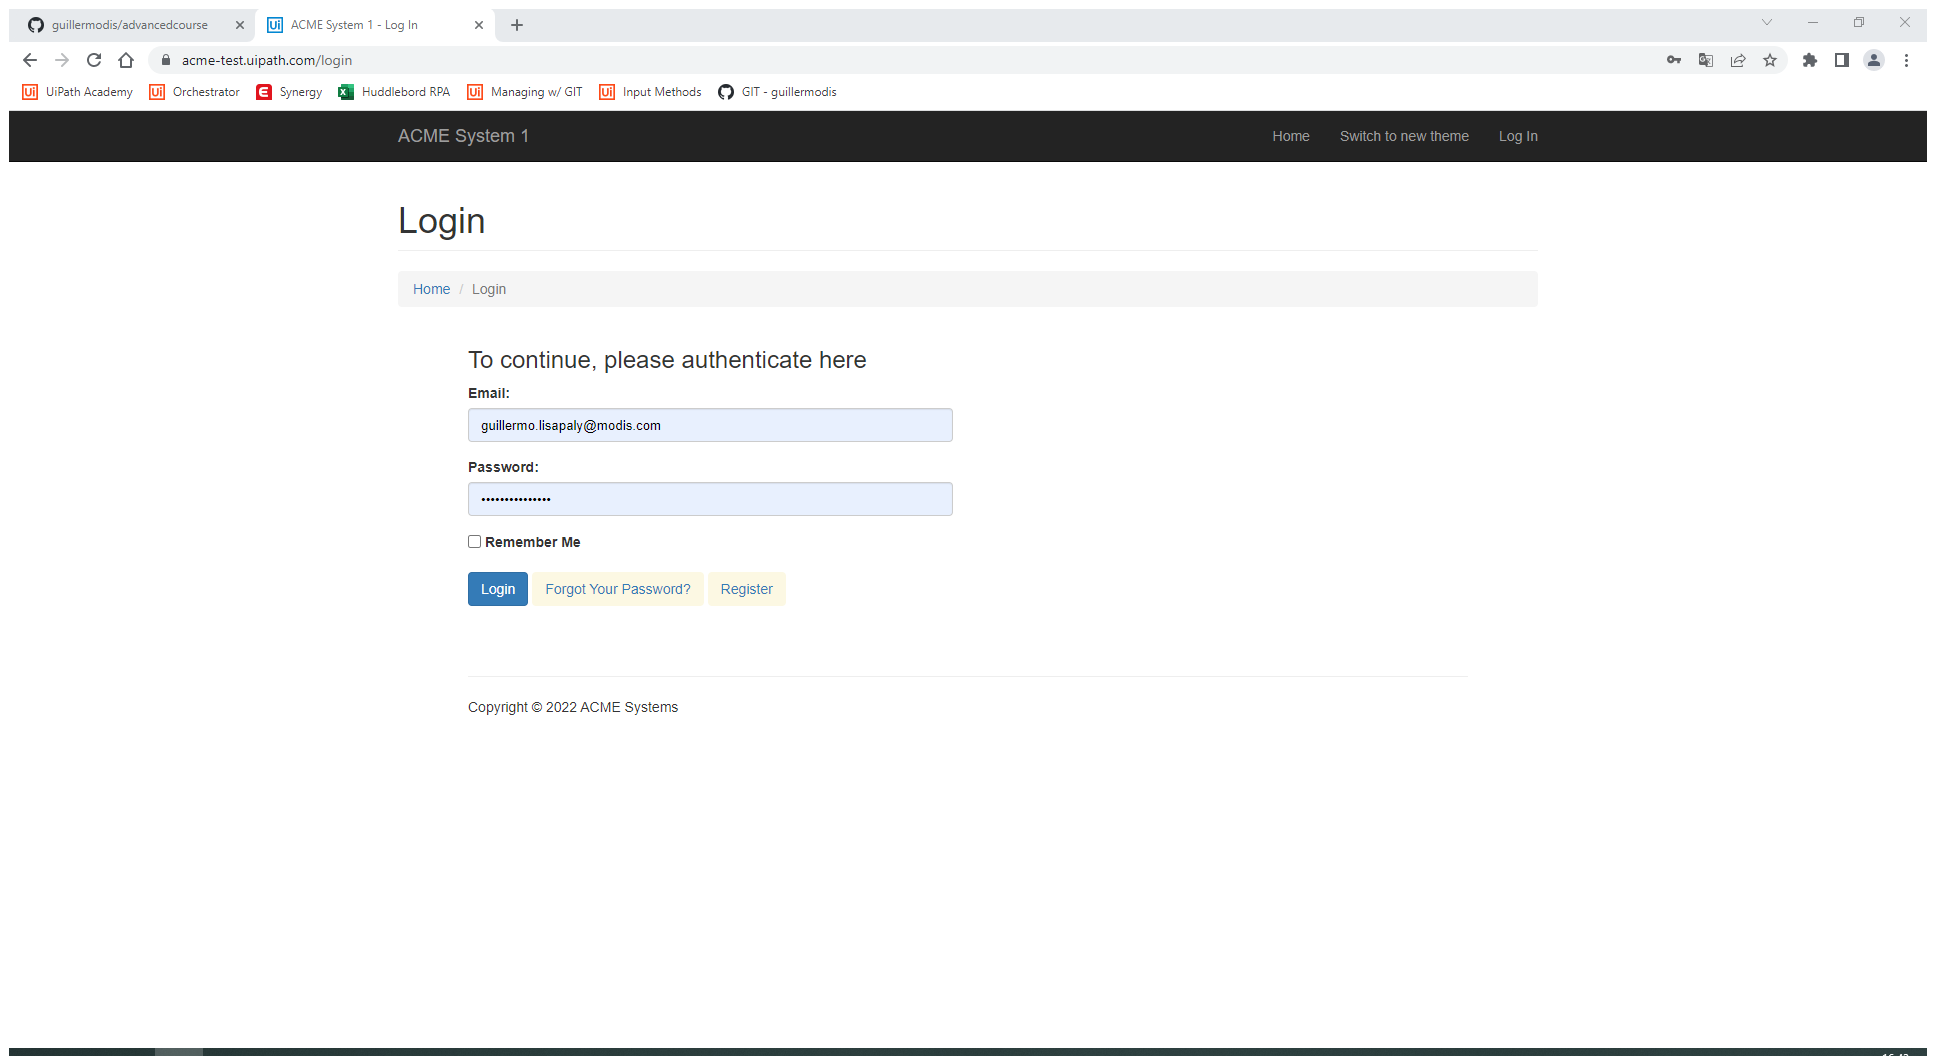
Task: Robotic Enterprise Framework
Workflow: Navigation_ACME

Step 1: Use Browser Chrome: ACME System 1 - Log In in window 'ACME System 1 - Log In' (chrome.exe)

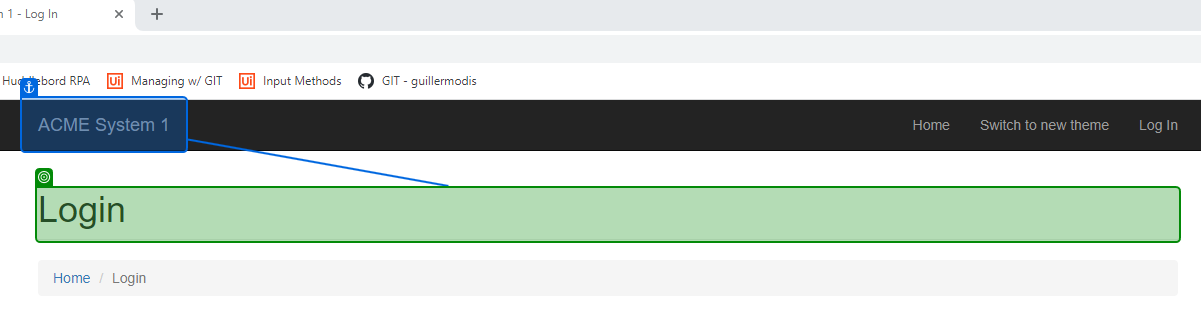
Step 2: check the heading in window 'ACME System 1 - Log In' (chrome.exe)

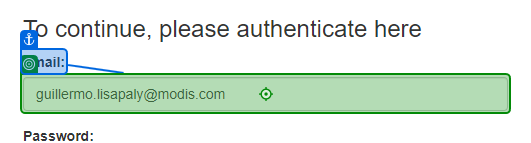
Step 3: type [in_LoginACME] into the text box in window 'ACME System 1 - Log In' (chrome.exe)

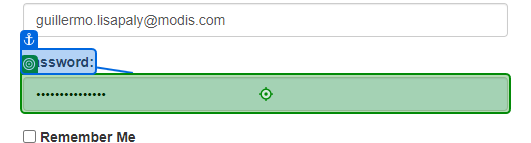
Step 4: type a value into the text box in window 'ACME System 1 - Log In' (chrome.exe)

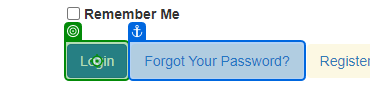
Step 5: click on the button in window 'ACME System 1 - Log In' (chrome.exe)

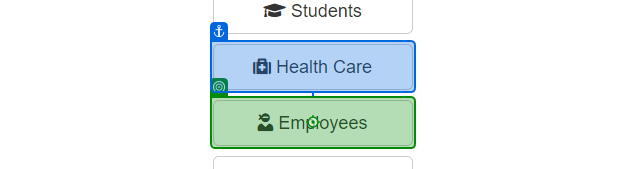
Step 6: click on the button 'Employees' in window 'ACME System 1 - Dashboard' (chrome.exe) (repeated 2 times)
